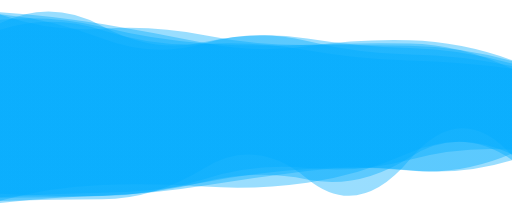
t = 0.00 s
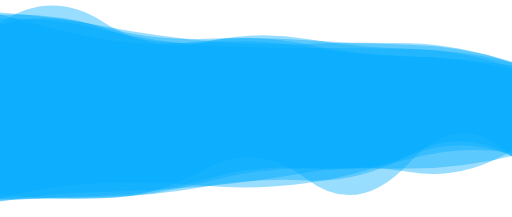
t = 1.67 s
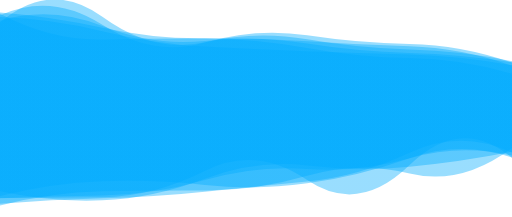
t = 3.33 s
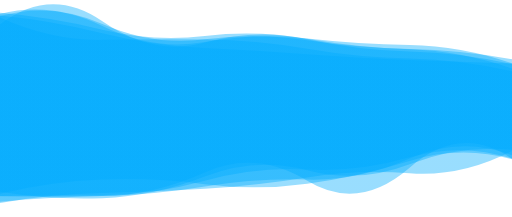
t = 5.00 s
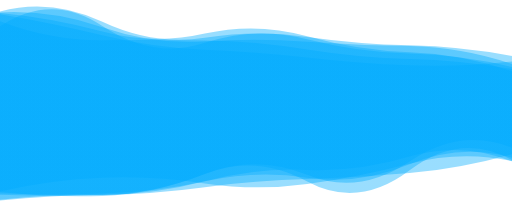
t = 6.66 s
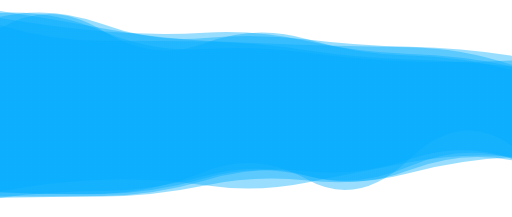
t = 8.33 s

The animated SVG that drew these frames (rendered in a browser with its animation timeline set to each time). Animation: 6 SMIL elements (animate=6); frames cover the first 8.33 s, repeats indefinitely.

<?xml version="1.0" encoding="utf-8"?>
<svg xmlns="http://www.w3.org/2000/svg" xmlns:xlink="http://www.w3.org/1999/xlink" style="margin: auto; display: block; z-index: 1; position: relative; shape-rendering: auto;" width="2266" height="959" preserveAspectRatio="xMidYMid" viewBox="0 0 2266 959">
<g transform="translate(1133,479.5) scale(1,1) translate(-1133,-479.5)"><linearGradient id="lg-0.8063963635358944" x1="0" x2="1" y1="0" y2="0">
  <stop stop-color="#00abfd" offset="0"></stop>
  <stop stop-color="#00abfd" offset="1"></stop>
</linearGradient><path d="" fill="url(#lg-0.8063963635358944)" opacity="0.4">
  <animate attributeName="d" dur="20s" repeatCount="indefinite" keyTimes="0;0.333;0.667;1" calcmod="spline" keySplines="0.2 0 0.2 1;0.2 0 0.2 1;0.2 0 0.2 1" begin="0s" values="M0 0M 0 897.9857458218492Q 226.6 871.8991359926274 453.2 867.1382341077644T 906.4 790.9688098085684T 1359.6 743.0073739122663T 1812.8 706.3792059716906T 2266 662.4869828940549L 2266 265.47801540720536Q 2039.4 183.65363120232914 1812.8 177.76753624882548T 1359.6 203.86571092938365T 906.4 189.89412538493633T 453.2 105.8705648594148T 0 53.10517572470226Z;M0 0M 0 855.8415013607225Q 226.6 861.8146738474766 453.2 861.5290633949407T 906.4 801.6422074451702T 1359.6 751.2355815799713T 1812.8 692.1652560311397T 2266 713.3880033967285L 2266 314.0939637482762Q 2039.4 237.80782585993222 1812.8 230.27709890175623T 1359.6 159.6979287256135T 906.4 148.0829058353924T 453.2 138.87311017278552T 0 57.0124494997587Z;M0 0M 0 905.969763908739Q 226.6 892.6449277622096 453.2 882.6705513851186T 906.4 786.5967394339208T 1359.6 774.4406380843118T 1812.8 741.6651551869418T 2266 660.0799394174609L 2266 225.5727747628807Q 2039.4 260.56750783219843 1812.8 260.3113285493449T 1359.6 246.01355621603787T 906.4 132.92035586196658T 453.2 133.08810175536843T 0 143.51643643279857Z;M0 0M 0 897.9857458218492Q 226.6 871.8991359926274 453.2 867.1382341077644T 906.4 790.9688098085684T 1359.6 743.0073739122663T 1812.8 706.3792059716906T 2266 662.4869828940549L 2266 265.47801540720536Q 2039.4 183.65363120232914 1812.8 177.76753624882548T 1359.6 203.86571092938365T 906.4 189.89412538493633T 453.2 105.8705648594148T 0 53.10517572470226Z"></animate>
</path><path d="" fill="url(#lg-0.8063963635358944)" opacity="0.4">
  <animate attributeName="d" dur="20s" repeatCount="indefinite" keyTimes="0;0.333;0.667;1" calcmod="spline" keySplines="0.2 0 0.2 1;0.2 0 0.2 1;0.2 0 0.2 1" begin="-3.3333333333333335s" values="M0 0M 0 902.9822623969935Q 226.6 855.2126320217059 453.2 846.0275763157408T 906.4 849.7854615317485T 1359.6 779.8273021713237T 1812.8 767.6231815162613T 2266 745.825426672479L 2266 258.1148273459811Q 2039.4 227.21271048815686 1812.8 223.85839248841012T 1359.6 149.62323743787707T 906.4 211.7441007505475T 453.2 165.32173349127623T 0 63.75964696035814Z;M0 0M 0 846.2080644285588Q 226.6 895.2744244247903 453.2 886.0643496477867T 906.4 790.9055065966762T 1359.6 732.0718185672828T 1812.8 737.302712022832T 2266 670.8866372660078L 2266 325.244488589179Q 2039.4 259.2964062594769 1812.8 256.2698196313595T 1359.6 211.92479753906755T 906.4 169.58433637757065T 453.2 173.83708265053235T 0 59.93559442502129Z;M0 0M 0 852.2231094111642Q 226.6 851.4125715030345 453.2 846.4099079644132T 906.4 748.4145394166985T 1359.6 814.4223978418911T 1812.8 690.9653794244438T 2266 635.5285985471794L 2266 283.60423454775025Q 2039.4 272.0657100402839 1812.8 264.09353452570537T 1359.6 224.42304594977023T 906.4 187.7075681576223T 453.2 181.16913458038556T 0 127.44663316161319Z;M0 0M 0 902.9822623969935Q 226.6 855.2126320217059 453.2 846.0275763157408T 906.4 849.7854615317485T 1359.6 779.8273021713237T 1812.8 767.6231815162613T 2266 745.825426672479L 2266 258.1148273459811Q 2039.4 227.21271048815686 1812.8 223.85839248841012T 1359.6 149.62323743787707T 906.4 211.7441007505475T 453.2 165.32173349127623T 0 63.75964696035814Z"></animate>
</path><path d="" fill="url(#lg-0.8063963635358944)" opacity="0.4">
  <animate attributeName="d" dur="20s" repeatCount="indefinite" keyTimes="0;0.333;0.667;1" calcmod="spline" keySplines="0.2 0 0.2 1;0.2 0 0.2 1;0.2 0 0.2 1" begin="-6.666666666666667s" values="M0 0M 0 813.0282712836633Q 226.6 847.9451949227858 453.2 844.4933609668988T 906.4 844.3888554771362T 1359.6 705.5893119840357T 1812.8 682.99791391903T 2266 684.4036038669115L 2266 243.25298337740978Q 2039.4 226.96678446482318 1812.8 224.99899359083838T 1359.6 207.8538235736381T 906.4 171.79424279891037T 453.2 136.14231565863417T 0 144.9223652156391Z;M0 0M 0 889.2656119924263Q 226.6 881.2015952729516 453.2 880.855265880369T 906.4 742.3219381527678T 1359.6 790.0797657683596T 1812.8 706.7439389143776T 2266 687.5652257133081L 2266 303.09324507671465Q 2039.4 273.54481313640525 1812.8 267.2585941271734T 1359.6 221.33161144637907T 906.4 194.33377686841345T 453.2 133.32424574044234T 0 131.02478620980145Z;M0 0M 0 861.0940221176459Q 226.6 867.6793588344515 453.2 862.7205470466395T 906.4 769.2214893787238T 1359.6 802.5320943218578T 1812.8 753.0272390613325T 2266 707.4093263210635L 2266 246.93743186670667Q 2039.4 204.71119781131782 1812.8 199.74300716233245T 1359.6 162.8246619520922T 906.4 166.4888816750161T 453.2 95.97360287028911T 0 50.1105122366381Z;M0 0M 0 813.0282712836633Q 226.6 847.9451949227858 453.2 844.4933609668988T 906.4 844.3888554771362T 1359.6 705.5893119840357T 1812.8 682.99791391903T 2266 684.4036038669115L 2266 243.25298337740978Q 2039.4 226.96678446482318 1812.8 224.99899359083838T 1359.6 207.8538235736381T 906.4 171.79424279891037T 453.2 136.14231565863417T 0 144.9223652156391Z"></animate>
</path><path d="" fill="url(#lg-0.8063963635358944)" opacity="0.4">
  <animate attributeName="d" dur="20s" repeatCount="indefinite" keyTimes="0;0.333;0.667;1" calcmod="spline" keySplines="0.2 0 0.2 1;0.2 0 0.2 1;0.2 0 0.2 1" begin="-10s" values="M0 0M 0 865.2748924889129Q 226.6 835.4423595646131 453.2 834.4256573144405T 906.4 755.6812364839699T 1359.6 768.462639742721T 1812.8 777.6623740817234T 2266 720.0595297176235L 2266 289.17941703931547Q 2039.4 215.86559353773768 1812.8 212.60697760803623T 1359.6 212.2277699244922T 906.4 177.42111817698816T 453.2 129.98298566229215T 0 41.35875204794064Z;M0 0M 0 813.3534516050988Q 226.6 861.2284692182718 453.2 854.9751643699647T 906.4 760.3819912080141T 1359.6 784.8743689845469T 1812.8 716.6726836989016T 2266 739.8336076697442L 2266 261.33338937123193Q 2039.4 215.62716260083494 1812.8 209.73536563447493T 1359.6 241.68540975829077T 906.4 122.39197634874147T 453.2 142.8784104129943T 0 59.53267874238844Z;M0 0M 0 900.6415749535986Q 226.6 882.6229803409834 453.2 877.1053623811213T 906.4 847.786000311863T 1359.6 802.5034845876213T 1812.8 675.3906955325774T 2266 674.5571704583479L 2266 276.42805846633587Q 2039.4 198.0213909420664 1812.8 193.8761962899511T 1359.6 155.29349167188116T 906.4 187.4267056666311T 453.2 109.13913046547896T 0 67.35218244346538Z;M0 0M 0 865.2748924889129Q 226.6 835.4423595646131 453.2 834.4256573144405T 906.4 755.6812364839699T 1359.6 768.462639742721T 1812.8 777.6623740817234T 2266 720.0595297176235L 2266 289.17941703931547Q 2039.4 215.86559353773768 1812.8 212.60697760803623T 1359.6 212.2277699244922T 906.4 177.42111817698816T 453.2 129.98298566229215T 0 41.35875204794064Z"></animate>
</path><path d="" fill="url(#lg-0.8063963635358944)" opacity="0.4">
  <animate attributeName="d" dur="20s" repeatCount="indefinite" keyTimes="0;0.333;0.667;1" calcmod="spline" keySplines="0.2 0 0.2 1;0.2 0 0.2 1;0.2 0 0.2 1" begin="-13.333333333333334s" values="M0 0M 0 846.5303822713718Q 226.6 794.4462061718402 453.2 785.8315503749218T 906.4 810.987197459248T 1359.6 813.652906540432T 1812.8 723.6343798219318T 2266 711.491138736628L 2266 271.80859185020756Q 2039.4 296.78534498624543 1812.8 288.66112247630053T 1359.6 254.07923923469983T 906.4 219.1860722594077T 453.2 155.33496160327456T 0 61.94656873974898Z;M0 0M 0 846.3747505679933Q 226.6 827.2364003627107 453.2 819.9203882921606T 906.4 845.464930041726T 1359.6 785.3746243352342T 1812.8 697.3756912465533T 2266 635.7174535707877L 2266 251.47022415764533Q 2039.4 221.77887986405602 1812.8 218.70171300950113T 1359.6 170.25057313037672T 906.4 208.77112461481767T 453.2 82.56840282782582T 0 40.89262177329874Z;M0 0M 0 887.855604014924Q 226.6 825.1638702241949 453.2 817.6093951129064T 906.4 825.0944236879973T 1359.6 807.8298247401201T 1812.8 674.8561653018788T 2266 681.9196596264015L 2266 303.87218781184424Q 2039.4 195.80982373352066 1812.8 191.75935689781886T 1359.6 197.46640520294105T 906.4 191.43535896159023T 453.2 119.37937747147004T 0 86.92164374829042Z;M0 0M 0 846.5303822713718Q 226.6 794.4462061718402 453.2 785.8315503749218T 906.4 810.987197459248T 1359.6 813.652906540432T 1812.8 723.6343798219318T 2266 711.491138736628L 2266 271.80859185020756Q 2039.4 296.78534498624543 1812.8 288.66112247630053T 1359.6 254.07923923469983T 906.4 219.1860722594077T 453.2 155.33496160327456T 0 61.94656873974898Z"></animate>
</path><path d="" fill="url(#lg-0.8063963635358944)" opacity="0.4">
  <animate attributeName="d" dur="20s" repeatCount="indefinite" keyTimes="0;0.333;0.667;1" calcmod="spline" keySplines="0.2 0 0.2 1;0.2 0 0.2 1;0.2 0 0.2 1" begin="-16.666666666666668s" values="M0 0M 0 908.9678834969352Q 226.6 850.4661330830859 453.2 845.6524727587828T 906.4 842.1878991283094T 1359.6 777.3190451699732T 1812.8 766.9640590854243T 2266 653.8930647077681L 2266 269.98735993842365Q 2039.4 222.92348106511687 1812.8 218.02928259470332T 1359.6 173.43198315765284T 906.4 186.3125601429768T 453.2 73.62587287497655T 0 98.60243955212974Z;M0 0M 0 863.6910161958622Q 226.6 878.9010921490486 453.2 877.3493452589014T 906.4 812.8867994269243T 1359.6 805.7381986705856T 1812.8 763.8297472085608T 2266 709.1838209124381L 2266 321.76472457802214Q 2039.4 257.52263815930934 1812.8 253.57059371989436T 1359.6 172.5758168380248T 906.4 191.71654982209117T 453.2 154.64888577273945T 0 132.79141928115752Z;M0 0M 0 836.5484662959716Q 226.6 862.6282080490861 453.2 859.4536553064333T 906.4 768.6438926347859T 1359.6 717.0259765663486T 1812.8 741.2511944531246T 2266 703.5194269388174L 2266 291.04421163224833Q 2039.4 210.78809568859788 1812.8 205.52375146513305T 1359.6 166.64037458611887T 906.4 184.25550953058092T 453.2 156.19744409547263T 0 106.59695344603159Z;M0 0M 0 908.9678834969352Q 226.6 850.4661330830859 453.2 845.6524727587828T 906.4 842.1878991283094T 1359.6 777.3190451699732T 1812.8 766.9640590854243T 2266 653.8930647077681L 2266 269.98735993842365Q 2039.4 222.92348106511687 1812.8 218.02928259470332T 1359.6 173.43198315765284T 906.4 186.3125601429768T 453.2 73.62587287497655T 0 98.60243955212974Z"></animate>
</path></g>
</svg>
